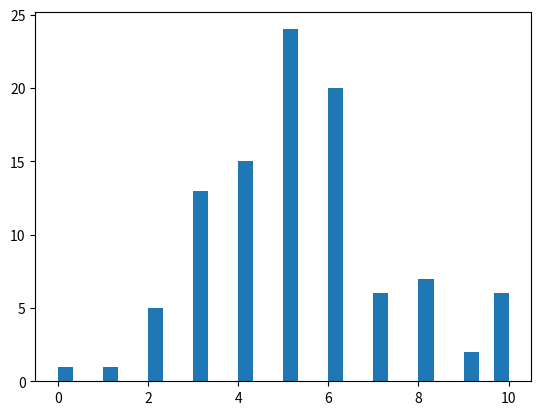

This figure's Python source:
import numpy as np
import matplotlib.pyplot as plt

# Creates an array with all the values
Antall_drinker = np.array([7, 5, 4, 4, 6, 2, 3, 5, 5, 6, 1, 10, 4, 4, 6, 3, 10, 8, 5, 10, 6, 2, 6,
                           7, 3, 6, 5, 8, 0, 8, 5, 9, 7, 5, 5, 7, 4, 0, 4, 3, 6, 10, 3, 6, 10, 4,
                           3, 3, 6, 8, 8, 8, 2, 4, 8, 3, 5, 5, 8, 4, 10, 7, 4, 5, 6, 6, 6, 7, 7, 5,
                           10, 3, 5, 5, 7, 10, 6, 6, 5, 4, 5, 6, 5, 6, 8, 4, 10, 5, 10, 8, 5, 4, 0,
                           5, 3, 3, 5, 6, 4, 4, 2, 5, 4, 7, 6, 8, 3, 6, 2, 5, 1, 5, 5, 4, 4, 9, 4,
                           3, 3, 4, 4, 8, 6, 5, 3, 2, 2, 5, 10, 4, 1, 4,10, 8, 10, 6, 6, 6, 7, 3,
                           10, 4, 4, 6, 6, 4, 5, 5])

# Chooses 100 values from array, but each item can only be used once
Antall_drinker = np.random.choice(Antall_drinker, 100, replace=False)
count, bins, ignored = plt.hist(Antall_drinker, 30)  # Plots the histogram
plt.show()
print(np.median(Antall_drinker))

sum = 0
for i in Antall_drinker:
    sum += i
print(sum/len(Antall_drinker))